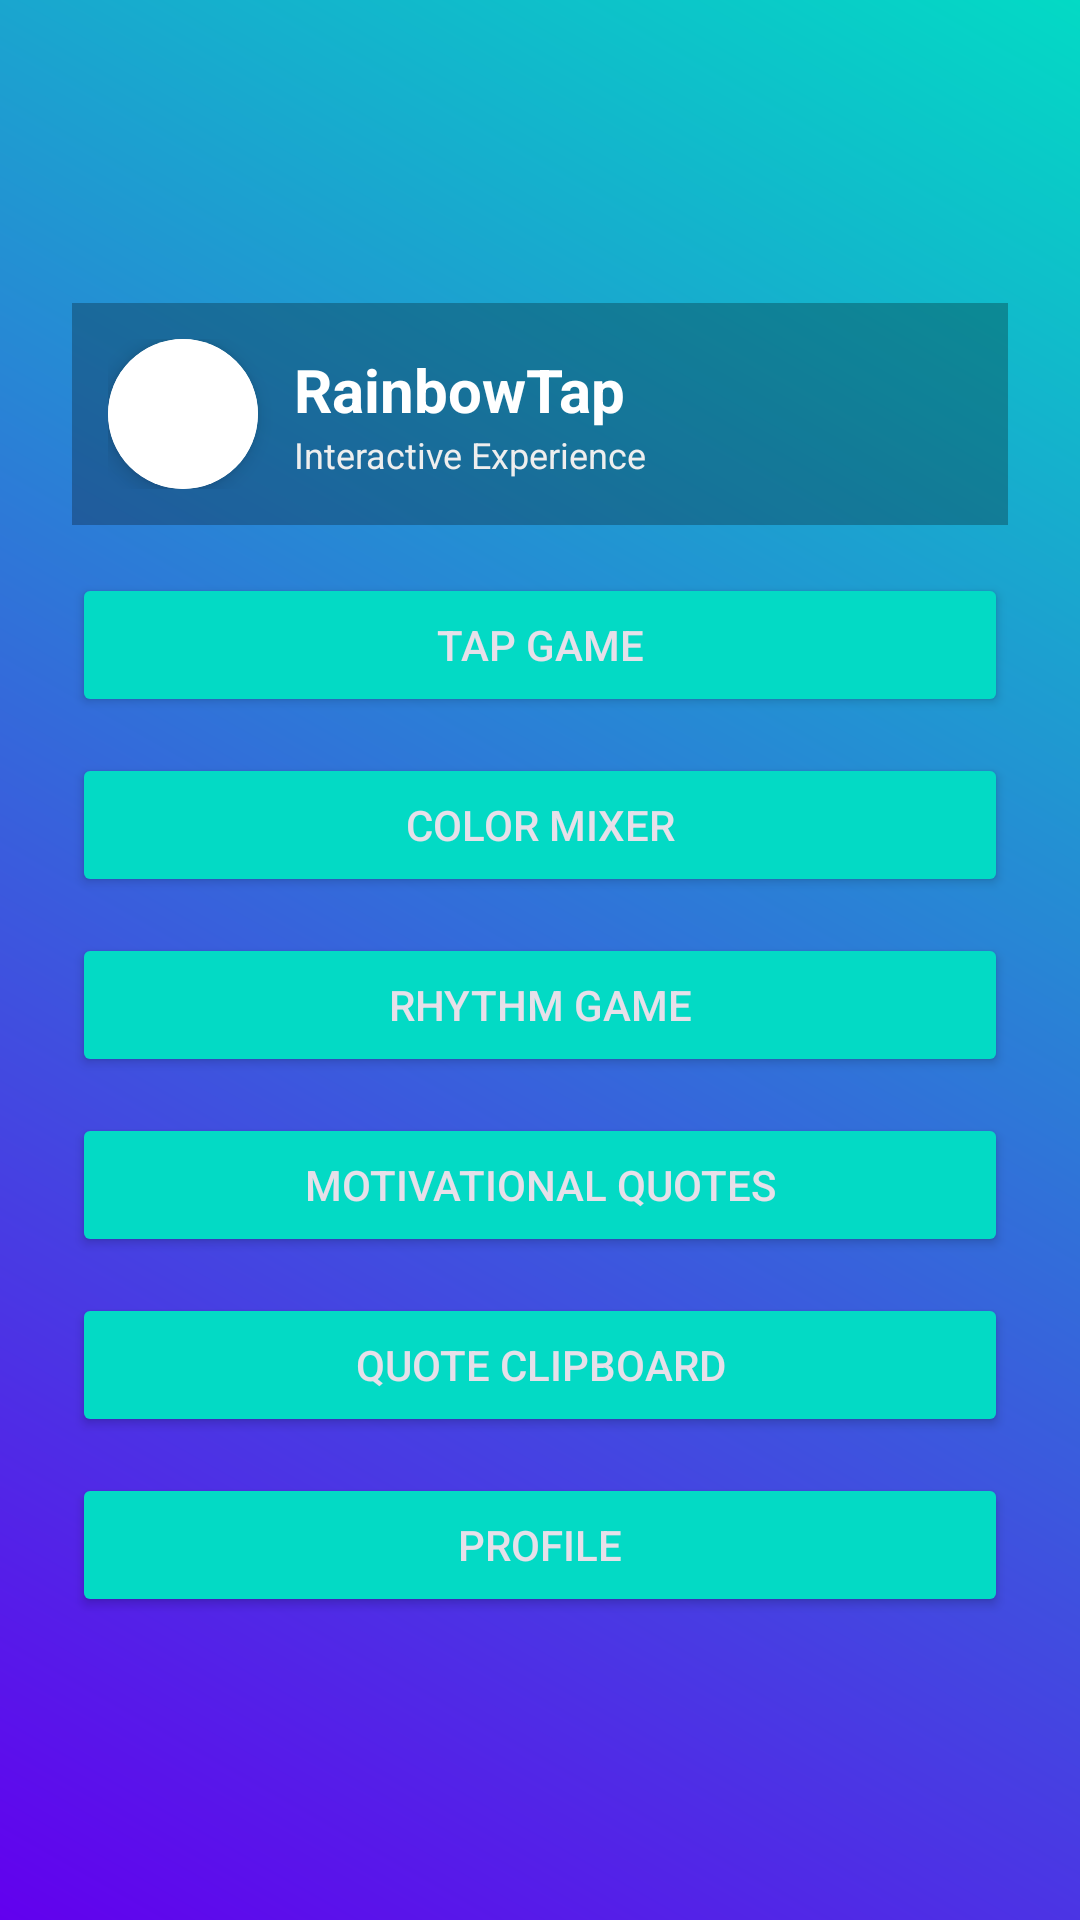

Layout XML and referenced resources for this Android screen:
<!-- AndroidManifest.xml: application theme Theme.RainbowTap -->
<!-- res/layout/activity_main.xml -->
<LinearLayout xmlns:android="http://schemas.android.com/apk/res/android"
    android:orientation="vertical"
    android:gravity="center"
    android:padding="24dp"
    android:layout_width="match_parent"
    android:layout_height="match_parent"
    android:background="@drawable/bg_gradient">

    <include layout="@layout/header_layout"/>

    <Button
        android:id="@+id/btnTapGame"
        android:layout_width="match_parent"
        android:layout_height="wrap_content"
        android:text="@string/taps_game"
        android:layout_marginBottom="12dp"
        style="@style/Widget.AppCompat.Button.Colored"/>

    <Button
        android:id="@+id/btnColorMixer"
        android:layout_width="match_parent"
        android:layout_height="wrap_content"
        android:text="@string/color_mixer"
        android:layout_marginBottom="12dp"
        style="@style/Widget.AppCompat.Button.Colored"/>

    <Button
        android:id="@+id/btnRhythmGame"
        android:layout_width="match_parent"
        android:layout_height="wrap_content"
        android:text="@string/rhythm_game"
        android:layout_marginBottom="12dp"
        style="@style/Widget.AppCompat.Button.Colored"/>

    <Button
        android:id="@+id/btnQuotes"
        android:layout_width="match_parent"
        android:layout_height="wrap_content"
        android:text="Motivational Quotes"
        android:layout_marginBottom="12dp"
        style="@style/Widget.AppCompat.Button.Colored"/>

    <Button
        android:id="@+id/btnQuoteClipboard"
        android:layout_width="match_parent"
        android:layout_height="wrap_content"
        android:text="Quote Clipboard"
        android:layout_marginBottom="12dp"
        style="@style/Widget.AppCompat.Button.Colored"/>

    <Button
        android:id="@+id/btnProfile"
        android:layout_width="match_parent"
        android:layout_height="wrap_content"
        android:text="@string/profile"
        style="@style/Widget.AppCompat.Button.Colored"/>
</LinearLayout>
<!-- res/layout/header_layout.xml (included above) -->
<?xml version="1.0" encoding="utf-8"?>
<LinearLayout
    xmlns:android="http://schemas.android.com/apk/res/android"
    android:orientation="horizontal"
    android:layout_width="match_parent"
    android:layout_height="wrap_content"
    android:padding="12dp"
    android:gravity="center_vertical"
    android:background="#44000000"
    android:layout_marginBottom="16dp">

    <androidx.cardview.widget.CardView
        xmlns:app="http://schemas.android.com/apk/res-auto"
        android:layout_width="50dp"
        android:layout_height="50dp"
        app:cardCornerRadius="25dp"
        app:cardElevation="4dp"
        android:layout_marginEnd="12dp">
        
        <ImageView
            android:id="@+id/monogram"
            android:layout_width="match_parent"
            android:layout_height="match_parent"
            android:src="@drawable/ic_college_monogram"
            android:scaleType="centerInside"
            android:padding="4dp"
            android:background="#FFFFFF"/>
    </androidx.cardview.widget.CardView>

    <LinearLayout
        android:orientation="vertical"
        android:layout_width="wrap_content"
        android:layout_height="wrap_content">

        <TextView
            android:id="@+id/appName"
            android:text="RainbowTap"
            android:textColor="#FFFFFF"
            android:textSize="20sp"
            android:textStyle="bold"
            android:layout_width="wrap_content"
            android:layout_height="wrap_content"/>
            
        <TextView
            android:id="@+id/featureTitle"
            android:text="Interactive Experience"
            android:textColor="#EEEEEE"
            android:textSize="12sp"
            android:layout_width="wrap_content"
            android:layout_height="wrap_content"/>

    </LinearLayout>

</LinearLayout>
<!-- resources referenced by this layout -->
<resources>
  <!-- drawable bg_gradient (drawable) -->
  <?xml version="1.0" encoding="utf-8"?>
  <shape xmlns:android="http://schemas.android.com/apk/res/android">
      <gradient
          android:startColor="#6200EE"
          android:endColor="#03DAC5"
          android:angle="45"/>
  </shape>
  <!-- drawable ic_college_monogram: webp bitmap (mipmap-hdpi, 5722 bytes) -->
  <string name="color_mixer">Color Mixer</string>
  <string name="profile">Profile</string>
  <string name="rhythm_game">Rhythm Game</string>
  <string name="taps_game">Tap Game</string>
  <style name="Theme.RainbowTap" parent="Theme.Material3.DayNight.NoActionBar">
          
          <item name="android:statusBarColor">@android:color/transparent</item>
          <item name="android:navigationBarColor">@android:color/black</item>
          <item name="android:windowTranslucentStatus">true</item>
  
          
          <item name="colorPrimary">@color/purple_500</item>
          <item name="colorSecondary">@color/teal_200</item>
          <item name="android:windowBackground">@android:color/white</item>
      </style>
  <color name="purple_500">#FF6200EE</color>
  <color name="teal_200">#FF03DAC5</color>
</resources>
